Dataset: dataset (GitHub, itxkabix/VisionR). Classes: non seizure, seizure.

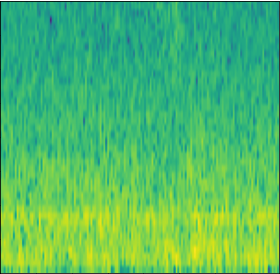
Label: non seizure

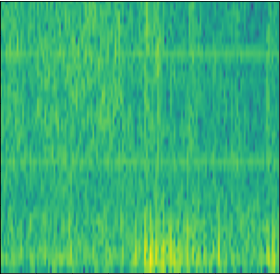
Label: non seizure

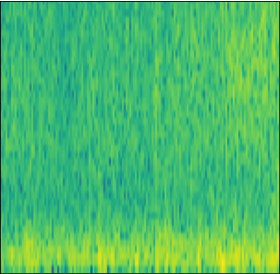
Label: non seizure

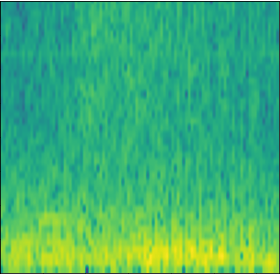
Label: seizure

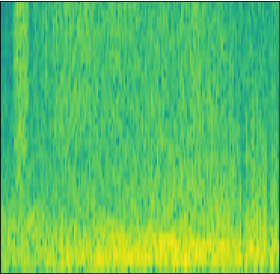
Label: seizure

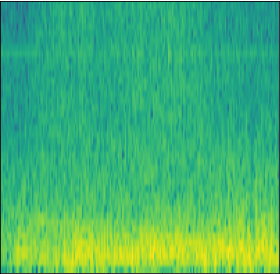
Label: seizure
